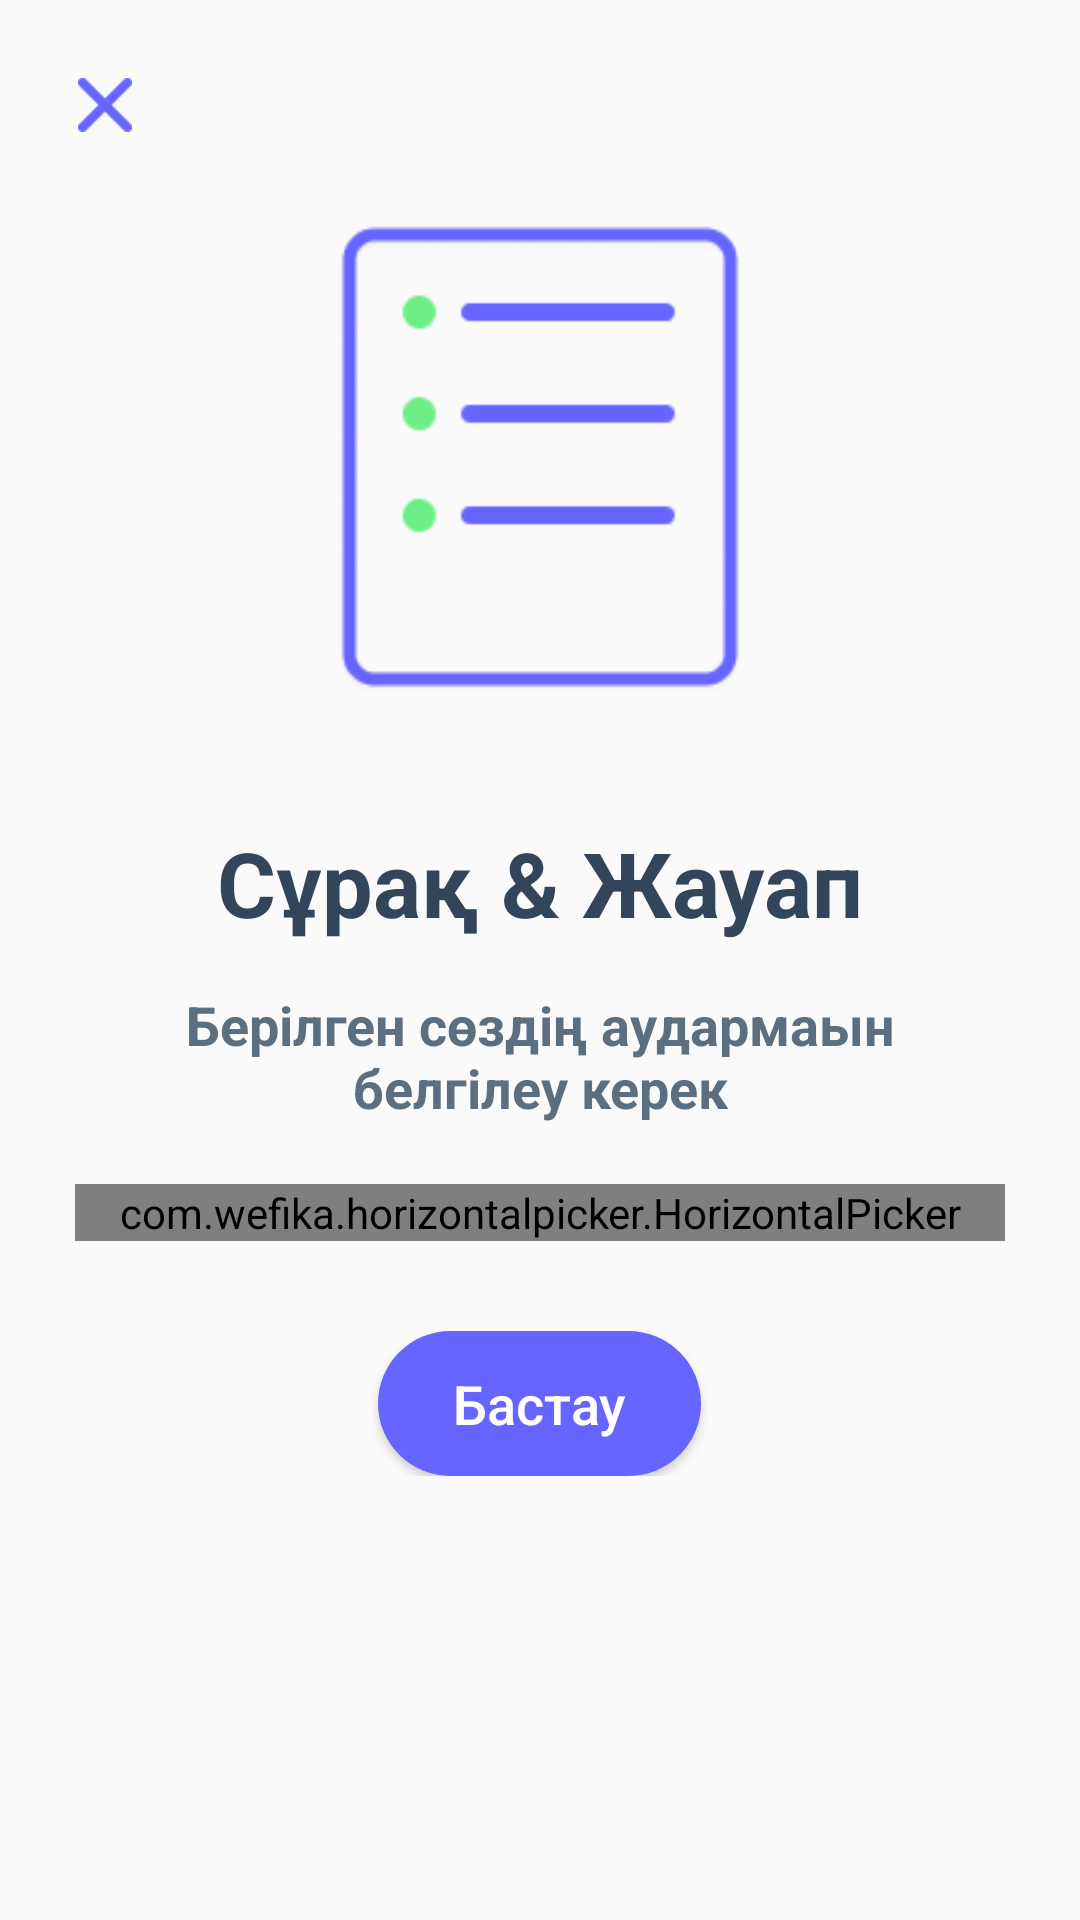

Layout XML and referenced resources for this Android screen:
<!-- AndroidManifest.xml: application theme AppTheme -->
<!-- res/layout/activity_testing_preview.xml -->
<?xml version="1.0" encoding="utf-8"?>
<RelativeLayout xmlns:android="http://schemas.android.com/apk/res/android"
    xmlns:app="http://schemas.android.com/apk/res-auto"
    xmlns:tools="http://schemas.android.com/tools"
    android:layout_width="match_parent"
    android:layout_height="match_parent"
    tools:context=".Activities.PairMatchingPreviewActivity">

    <Button
        android:id="@+id/button_close"
        android:layout_width="18dp"
        android:layout_height="18dp"
        android:layout_alignParentLeft="true"
        android:layout_alignParentTop="true"
        android:layout_marginLeft="26dp"
        android:layout_marginTop="26dp"
        android:background="@drawable/close_icon" />

    <LinearLayout
        android:layout_width="match_parent"
        android:layout_height="wrap_content"
        android:layout_below="@+id/button_close"
        android:layout_marginTop="30dp"
        android:gravity="center_horizontal"
        android:orientation="vertical"
        android:paddingBottom="20dp">

        <ImageView
            android:layout_width="150dp"
            android:layout_height="160dp"
            android:contentDescription="qa_background"
            android:src="@drawable/test" />

        <TextView
            android:layout_width="wrap_content"
            android:layout_height="wrap_content"
            android:layout_marginTop="40dp"
            android:text="@string/qanda"
            android:textColor="#33455B"
            android:textSize="30sp"
            android:textStyle="bold" />

        <TextView
            android:layout_width="250dp"
            android:layout_height="wrap_content"
            android:layout_marginTop="15dp"
            android:gravity="center_horizontal"
            android:text="@string/qa_description"
            android:textColor="#5C6F80"
            android:textSize="18sp"
            android:textStyle="bold" />

        <com.wefika.horizontalpicker.HorizontalPicker
            android:id="@+id/picker"
            android:layout_width="match_parent"
            android:layout_height="wrap_content"
            android:ellipsize="marquee"
            android:focusable="true"
            android:focusableInTouchMode="true"
            android:marqueeRepeatLimit="2"
            android:textColor="@color/text_color"
            android:textSize="22sp"
            app:dividerSize="10dp"
            app:sideItems="1"
            app:values="@array/values"
            android:layout_marginTop="20dp"
            android:layout_marginRight="25dp"
            android:layout_marginLeft="25dp" />

        <Button
            android:id="@+id/button_start"
            android:layout_width="wrap_content"
            android:layout_height="wrap_content"
            android:layout_marginTop="30dp"
            android:background="@drawable/background_next_button"
            android:text="@string/start_button"
            android:textAllCaps="false"
            android:textColor="@android:color/white"
            android:textSize="18sp" />

    </LinearLayout>

</RelativeLayout>
<!-- resources referenced by this layout -->
<resources>
  <string-array name="values">
          <item>5 сөз</item>
          <item>10 сөз</item>
          <item>15 сөз</item>
          <item>20 сөз</item>
      </string-array>
  <!-- drawable background_next_button (drawable) -->
  <?xml version="1.0" encoding="UTF-8"?>
  <shape xmlns:android="http://schemas.android.com/apk/res/android">
      <solid android:color="#6665FF"/>
      <corners android:radius="100dp"/>
      <padding android:left="25dip" android:top="12dip" android:right="25dip" android:bottom="12dip" />
  </shape>
  <!-- drawable close_icon: png bitmap (drawable, 406 bytes) -->
  <!-- drawable test: png bitmap (drawable, 2228 bytes) -->
  <string name="qa_description">Берілген сөздің аудармаын белгілеу керек</string>
  <string name="qanda">Сұрақ &amp; Жауап</string>
  <string name="start_button">Бастау</string>
  <style name="AppTheme" parent="Theme.AppCompat.Light.NoActionBar">
          <item name="android:windowLightStatusBar">true</item>
          <item name="colorPrimary">@color/colorPrimary</item>
          <item name="colorPrimaryDark">@color/colorPrimaryDark</item>
          <item name="colorAccent">@color/colorAccent</item>
      </style>
  <color name="colorPrimary">#3F51B5</color>
  <color name="colorPrimaryDark">#EEEEEE</color>
  <color name="colorAccent">#FF4081</color>
</resources>
